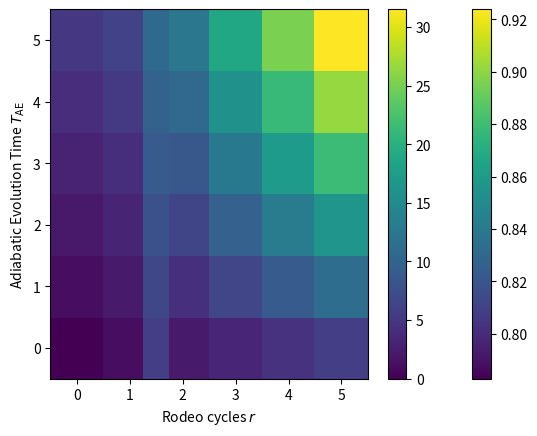

Here is the Python script that generated this plot:
import numpy as np
import matplotlib.pyplot as plt

x = np.array([0,1,1.5,2,3,4,5]) # r vals
y = np.array([0,1,2,3,4,5]) # adiabatic times
MIN_VAL = 0.8
z = np.array([0.78287, 0.81213, 0.88920, 0.81764, 0.83647, 0.86146, 0.87837,
             0.78991, 0.82078, 0.86035, 0.84275, 0.84765, 0.86147, 0.86398, 
             0.80889, 0.83027, 0.89217, 0.85504, 0.85486, 0.86047, 0.86916, 
             0.83418, 0.85101, 0.91975, 0.86810, 0.87374, 0.87835, 0.87746, 
             0.86020, 0.87790, 0.91528, 0.88275, 0.88602, 0.89466, 0.89522, 
             0.88362, 0.89376, 0.92384, 0.89818, 0.90198, 0.90770, 0.91007,])

z_costs = np.array([
    0, 1/0.94496 * (1+0), 1/0.86631 * (5+0), 2/0.93732 * (1+0), 3/0.91685 * (1+0), 4/0.89137 * (1+0), 5/0.87369 * (1+0),
    1, 1/0.94130 * (1+1), 1/0.90220 * (5+1), 2/0.91673 * (1+1), 3/0.91312 * (1+1), 4/0.89825 * (1+1), 5/0.89617 * (1+1),
    2, 1/0.96037 * (1+2), 1/0.89756 * (5+2), 2/0.92531 * (1+2), 3/0.92903 * (1+2), 4/0.92152 * (1+2), 5/0.91348 * (1+2),
    3, 1/0.96792 * (1+3), 1/0.89116 * (5+3), 2/0.93771 * (1+3), 3/0.93783 * (1+3), 4/0.92983 * (1+3), 5/0.93068 * (1+3),
    4, 1/0.96253 * (1+4), 1/0.92035 * (5+4), 2/0.95061 * (1+4), 3/0.95152 * (1+4), 4/0.94184 * (1+4), 5/0.94000 * (1+4),
    5, 1/0.96970 * (1+5), 1/0.94026 * (5+5), 2/0.96052 * (1+5), 3/0.95811 * (1+5), 4/0.95189 * (1+5), 5/0.95155 * (1+5),
])

X, Y = np.meshgrid(x, y)
Z = z.reshape(len(y), len(x))
Z_costs = z_costs.reshape(len(y), len(x))

fig = plt.figure()

plt.pcolor(X, Y, Z)
plt.xlabel(r"Rodeo cycles $r$")
plt.ylabel(r"Adiabatic Evolution Time $T_{\mathrm{AE}}$")
plt.colorbar()
plt.show()

plt.pcolor(X, Y, Z_costs)
plt.xlabel(r"Rodeo cycles $r$")
plt.ylabel(r"Adiabatic Evolution Time $T_{\mathrm{AE}}$")
plt.colorbar()
plt.show()

#plt.plot(Z_costs[0],  label="rodoe only")
#plt.legend()
#plt.show()

print(Z)
print(Z_costs)
